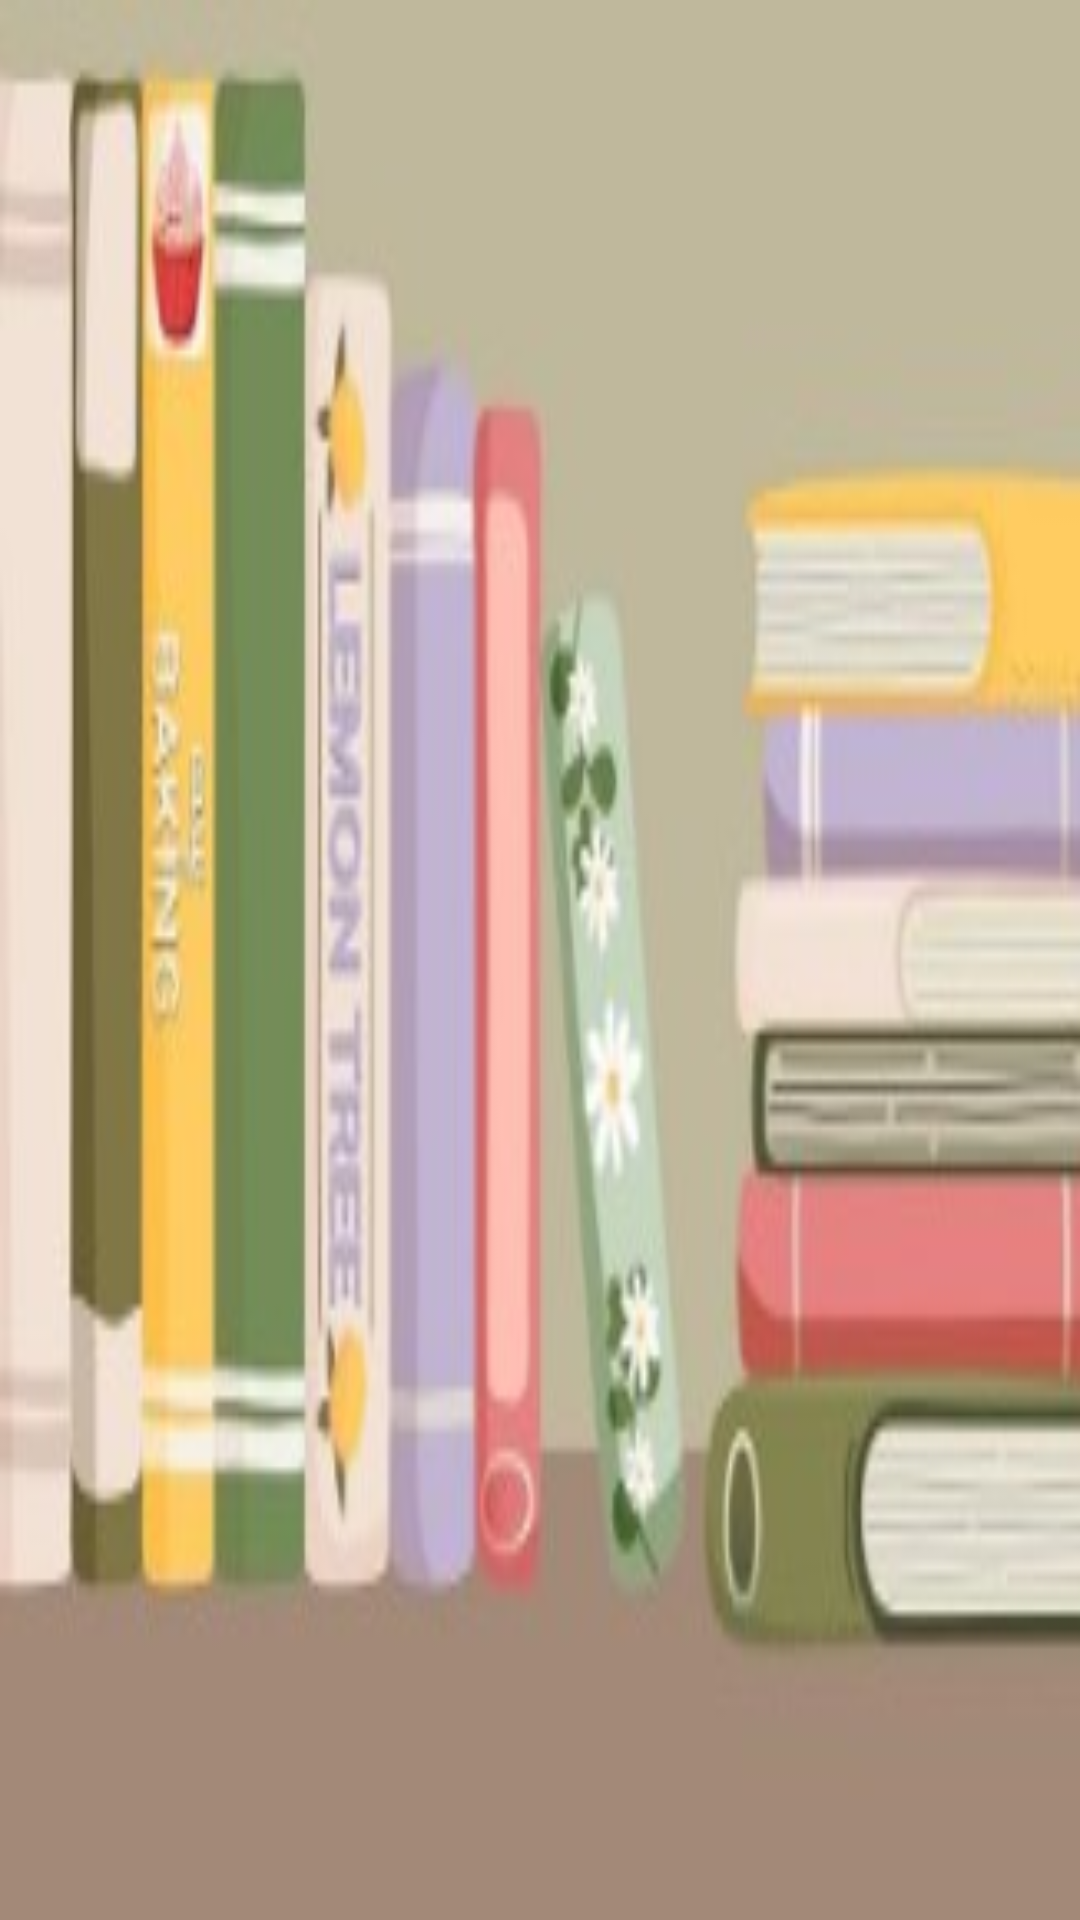

Produce the Android XML layout that renders to this screen, including the resource entries it uses.
<!-- AndroidManifest.xml: application theme Theme.ReadNiggaReadfin -->
<!-- res/layout/nav_header.xml -->
<?xml version="1.0" encoding="utf-8"?>
<androidx.constraintlayout.widget.ConstraintLayout xmlns:android="http://schemas.android.com/apk/res/android"
    android:orientation="vertical"
    android:layout_width="match_parent"
    android:layout_height="176dp"
    android:gravity="bottom"
    android:padding="16dp"
    android:background="@drawable/head"
    android:theme="@style/ThemeOverlay.AppCompat.Dark">

</androidx.constraintlayout.widget.ConstraintLayout>
<!-- resources referenced by this layout -->
<resources>
  <!-- drawable head: jpg bitmap (drawable, 12458 bytes) -->
  <style name="Theme.ReadNiggaReadfin" parent="Base.Theme.ReadNiggaReadfin" />
  <style name="Base.Theme.ReadNiggaReadfin" parent="Theme.Material3.DayNight.NoActionBar">
          
          
      </style>
</resources>
